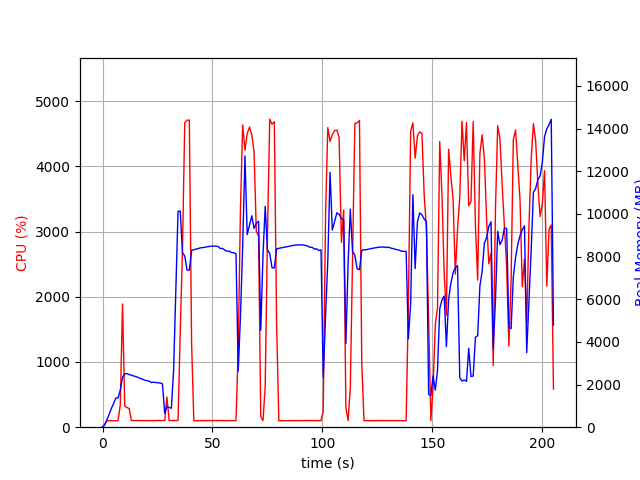

The file beside this chart, header and first rows:
elapsed_time, nproc, cpu, mem_real, mem_virtual
3.7670135498046875e-05, 1, 0.0, 10.39, 3186
1.007, 1, 48.6, 105.2, 774.1
2.016, 1, 99.1, 363.2, 1894
3.024, 1, 100.2, 605.2, 3180
4.033, 1, 100.2, 883.2, 3180
5.04, 1, 99.3, 1110, 5740
6.048, 1, 100.2, 1368, 5740
7.055, 1, 100.3, 1372, 5228
8.064, 1, 340.2, 1734, 9412
9.091, 1, 1889, 2338, 10080
10.1, 1, 325.1, 2500, 10224
11.11, 1, 300.6, 2511, 10224
12.12, 1, 287.6, 2467, 10288
13.12, 1, 102.1, 2445, 10288
14.13, 1, 101.1, 2403, 10288
15.14, 1, 102.1, 2373, 10288
16.15, 1, 100.9, 2340, 10288
17.16, 1, 101.0, 2285, 10288
18.17, 1, 102.0, 2252, 10288
19.18, 1, 101.0, 2205, 10288
20.19, 1, 99.3, 2179, 10288
21.2, 1, 101.9, 2158, 10384
22.21, 1, 99.9, 2092, 10384
23.22, 1, 100.0, 2113, 10384
24.23, 1, 102.2, 2094, 10384
25.24, 1, 101.9, 2084, 10384
26.25, 1, 99.9, 2074, 10384
27.26, 1, 100.9, 2028, 10384
28.27, 1, 103.0, 654.5, 10394
29.28, 1, 461.1, 961.6, 12044
30.29, 1, 101.9, 922.5, 12044
31.31, 1, 101.9, 892.3, 12044
32.32, 1, 102.0, 2634, 38198
33.33, 1, 100.9, 6418, 38198
34.34, 1, 102.9, 10120, 38198
35.35, 1, 1464, 10133, 38198
36.36, 1, 2717, 8184, 38198
37.39, 1, 4668, 8028, 38198
38.44, 1, 4706, 7371, 38198
39.48, 1, 4708, 7359, 38198
40.52, 1, 1280, 8294, 38887
41.53, 1, 100.2, 8322, 38887
42.54, 1, 99.2, 8352, 38887
43.54, 1, 99.1, 8380, 38887
44.55, 1, 101.2, 8409, 38887
45.56, 1, 100.2, 8425, 38887
46.57, 1, 101.2, 8433, 38887
47.58, 1, 100.2, 8463, 38887
48.58, 1, 102.2, 8475, 38887
49.59, 1, 100.2, 8494, 38887
50.6, 1, 102.0, 8490, 38887
51.61, 1, 100.9, 8488, 38887
52.62, 1, 100.9, 8469, 38887
53.64, 1, 102.8, 8376, 38887
54.65, 1, 99.9, 8385, 38887
55.66, 1, 101.0, 8298, 38887
56.67, 1, 100.9, 8257, 38887
57.68, 1, 101.0, 8253, 38887
58.69, 1, 100.9, 8190, 38887
59.7, 1, 100.9, 8181, 38887
... 143 more rows
